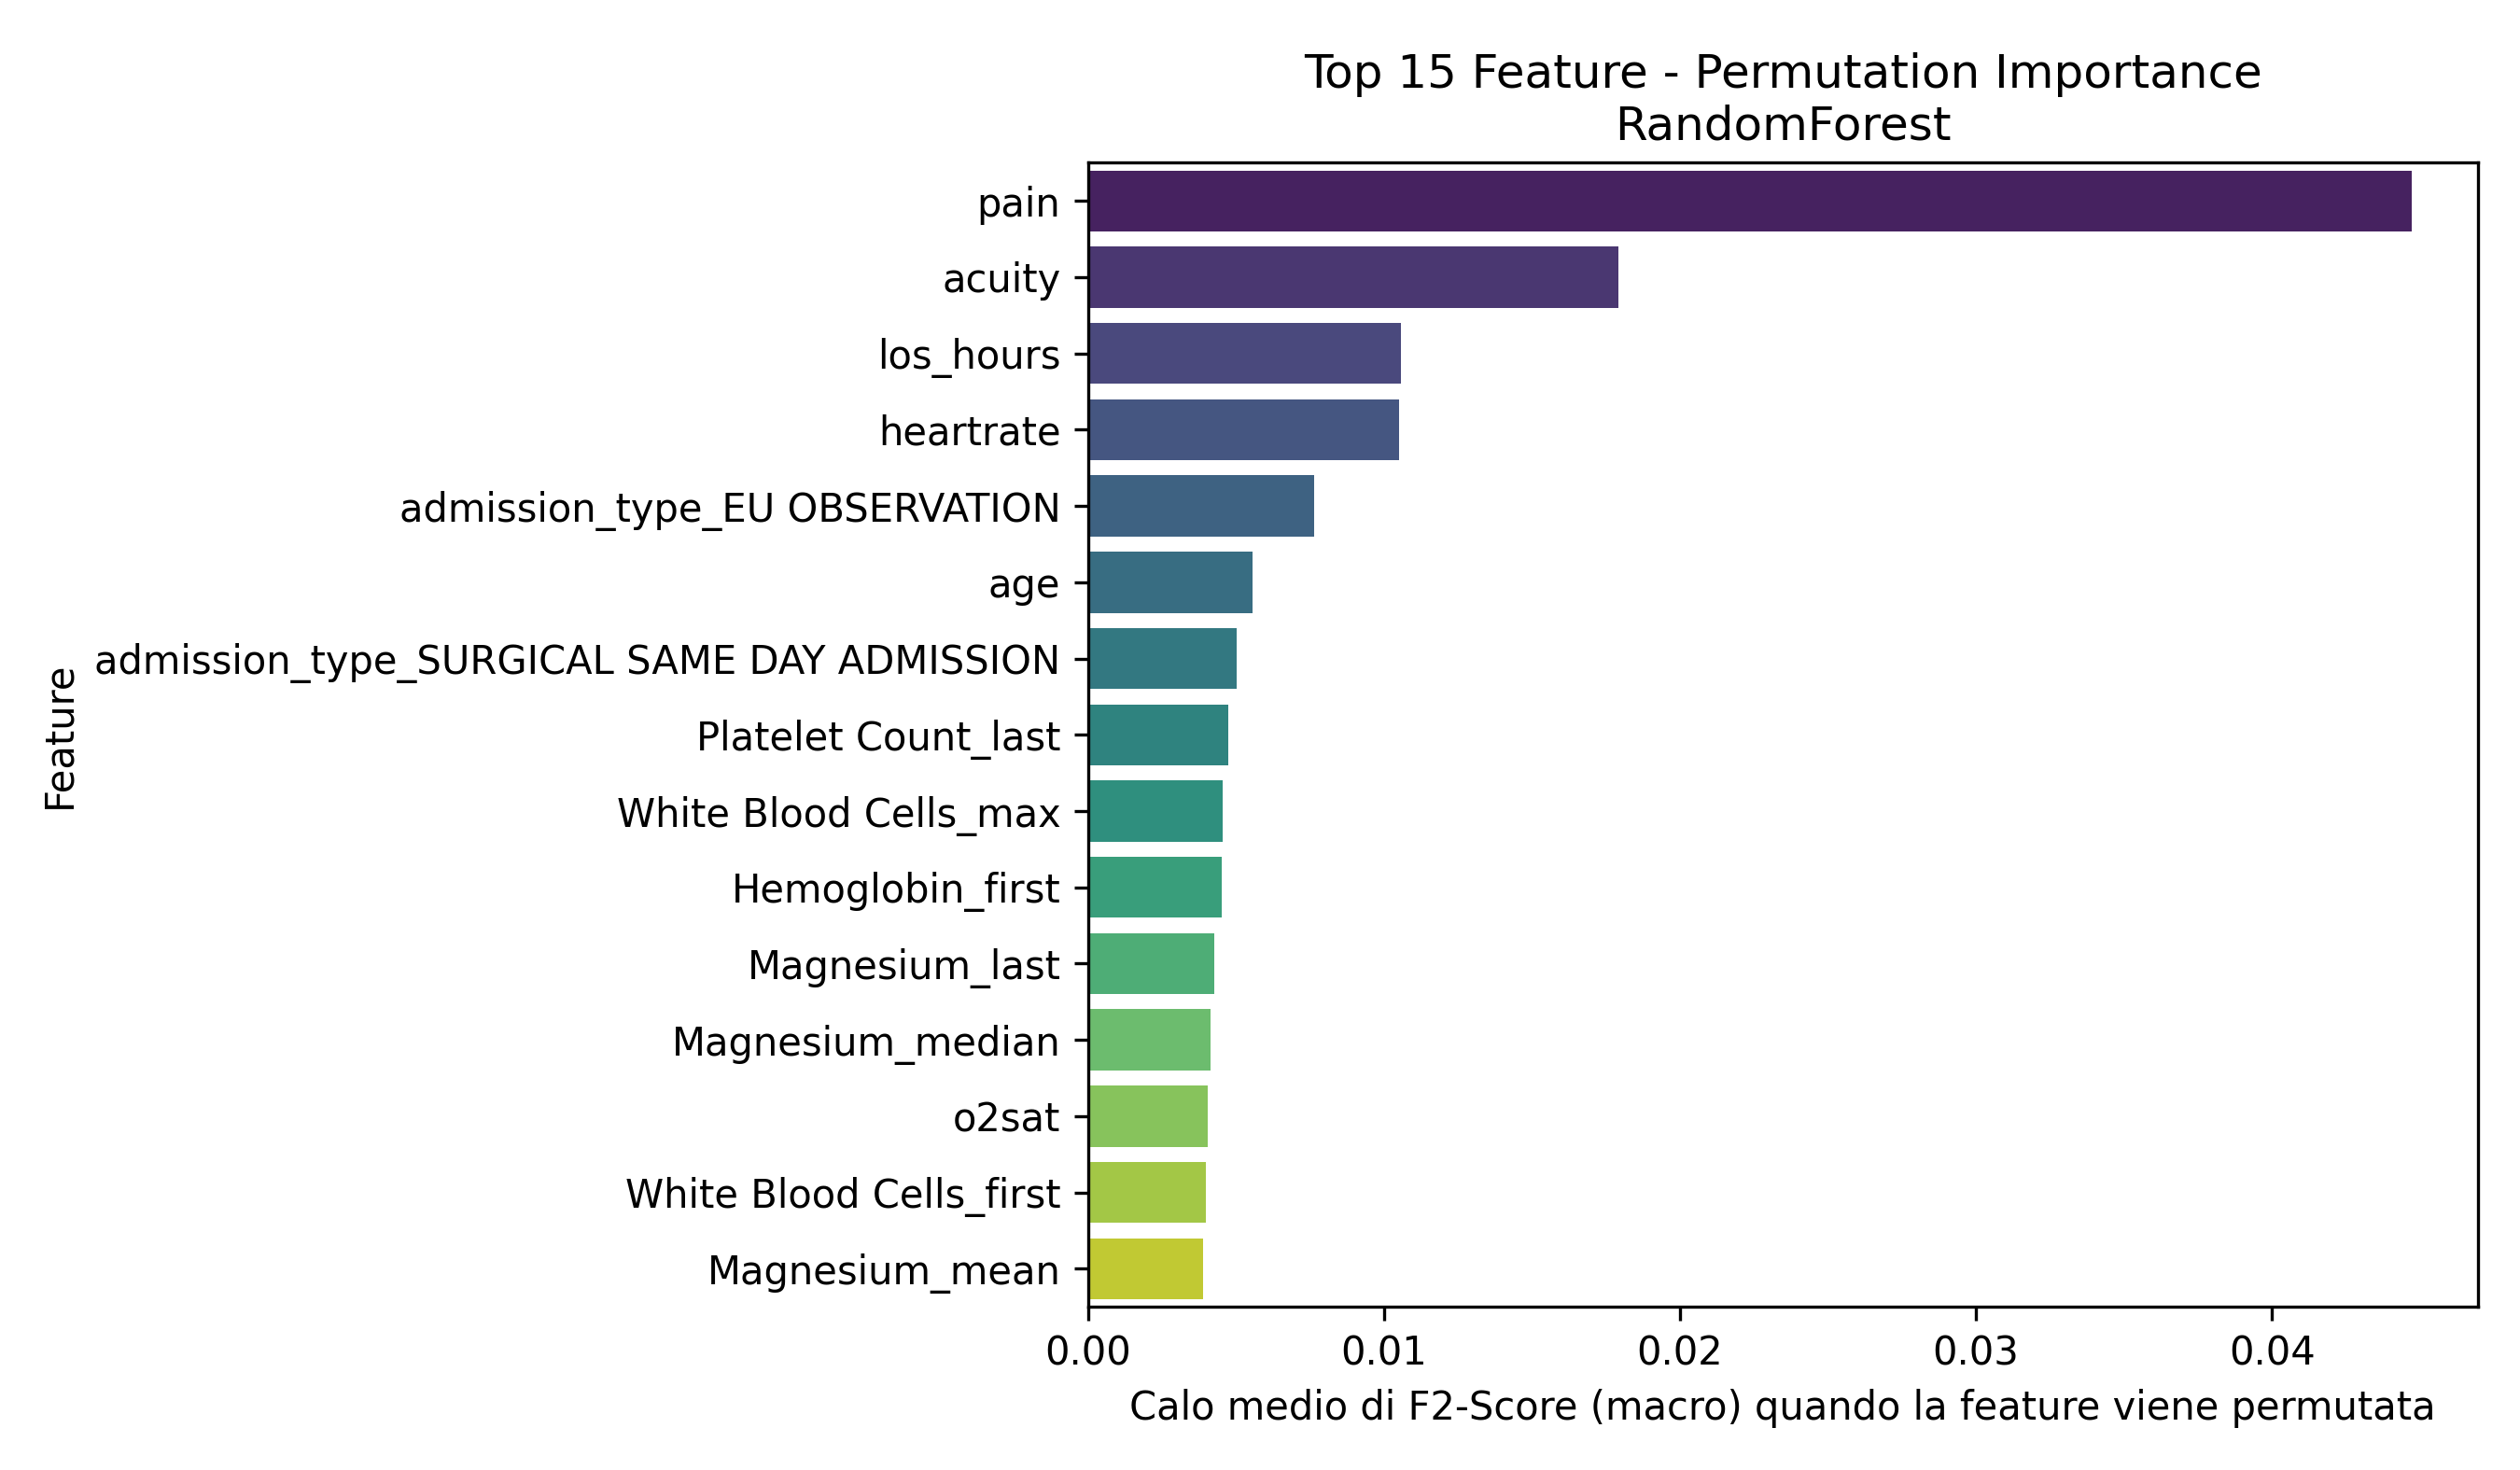

The table this chart was drawn from, first rows:
Feature, Importanza_Media
pain, 0.04472
acuity, 0.01792
los_hours, 0.01058
heartrate, 0.0105
admission_type_EU OBSERVATION, 0.007637
age, 0.005576
admission_type_SURGICAL SAME DAY ADMISSI…, 0.005023
Platelet Count_last, 0.004752
White Blood Cells_max, 0.004565
Hemoglobin_first, 0.004526
Magnesium_last, 0.004258
Magnesium_median, 0.004159
o2sat, 0.004055
White Blood Cells_first, 0.003974
Magnesium_mean, 0.003886
Bicarbonate_min, 0.003802
Phosphate_trend, 0.00378
White Blood Cells_median, 0.003683
resprate, 0.003676
Hematocrit_min, 0.003553
dbp, 0.00336
Bicarbonate_first, 0.003322
Hemoglobin_last, 0.003261
Bicarbonate_mean, 0.003093
Red Blood Cells_last, 0.003073
White Blood Cells_trend, 0.003066
Hematocrit_max, 0.002662
Hematocrit_last, 0.002638
Hemoglobin_median, 0.002588
Hematocrit_trend, 0.002487
Magnesium_min, 0.002407
gender_M, 0.002396
Phosphate_mean, 0.00238
Calcium_max, 0.002336
Phosphate_last, 0.002309
Red Blood Cells_mean, 0.002183
Bicarbonate_median, 0.002131
Phosphate_std, 0.002096
Calcium_mean, 0.002042
Hematocrit_first, 0.001966
Hemoglobin_min, 0.001919
Magnesium_max, 0.001898
Platelet Count_mean, 0.001897
Calcium_last, 0.001891
Hematocrit_std, 0.001888
Mean Corpuscular Volume_mean, 0.001844
White Blood Cells_last, 0.001842
Phosphate_first, 0.001826
Red Blood Cells_trend, 0.001687
Red Blood Cells_median, 0.001681
Red Blood Cells_max, 0.001624
Calcium_first, 0.001461
Hemoglobin_mean, 0.001421
Magnesium_first, 0.001373
temperature, 0.001355
White Blood Cells_min, 0.001338
Bicarbonate_std, 0.00133
Red Blood Cells_min, 0.001312
admission_type_OBSERVATION ADMIT, 0.001304
Phosphate_min, 0.00128
... 80 more rows
